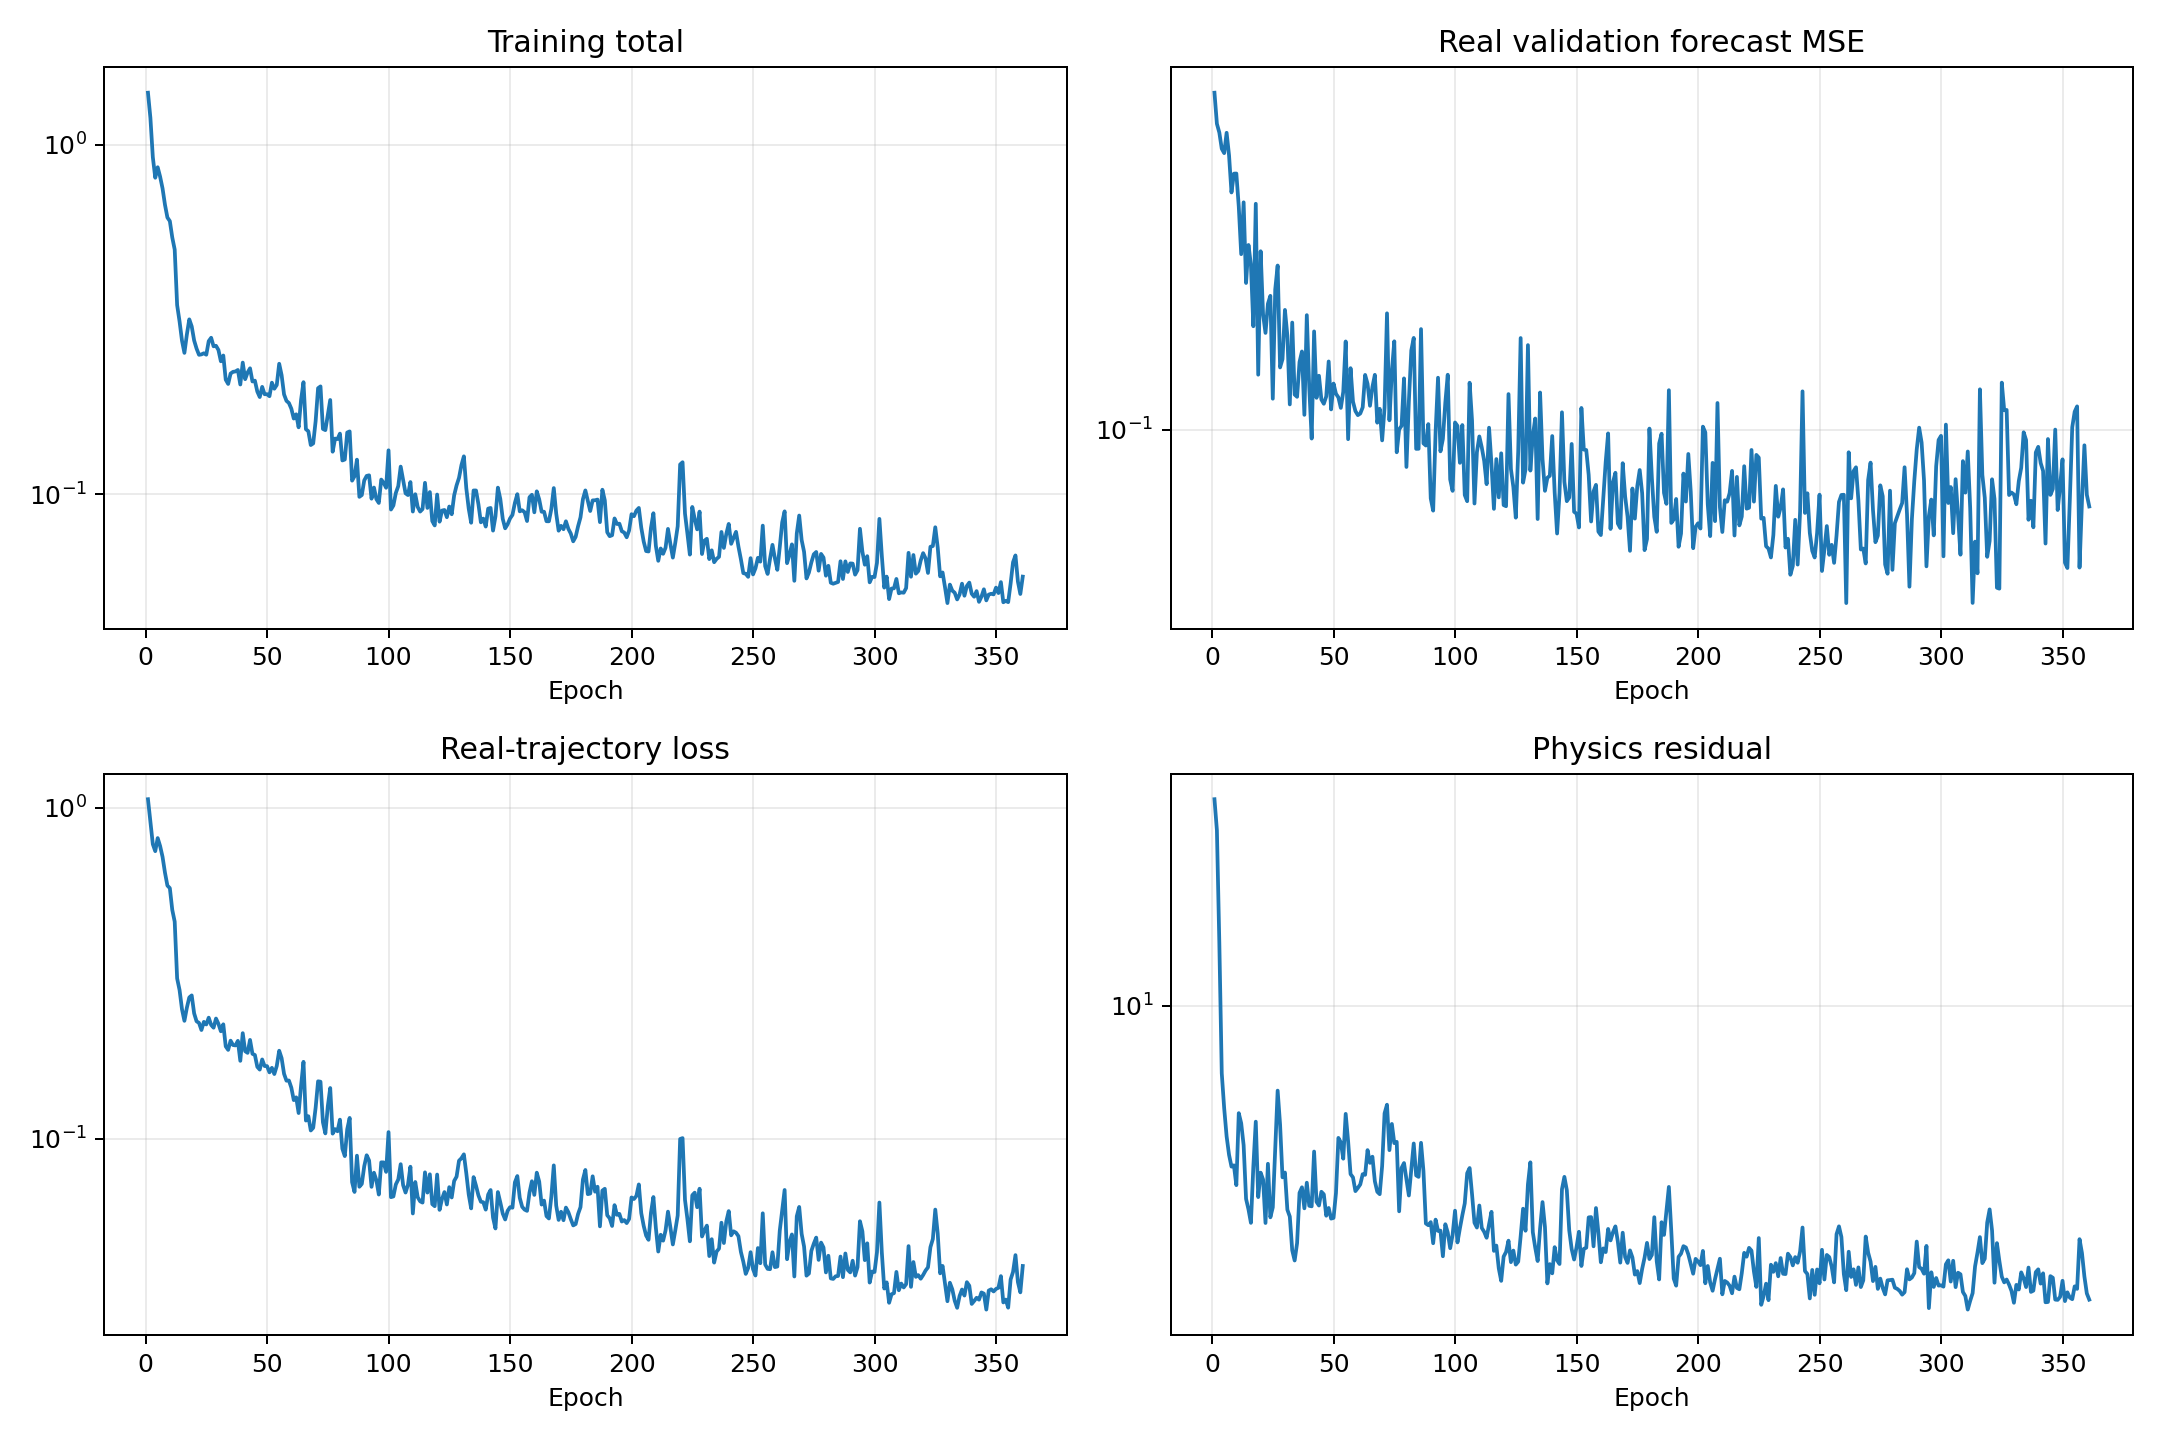

Data behind this chart, as committed beside it:
epoch, validation_real_forecast_mse, train_data, train_physics, train_total
1, 0.5332, 1.059, 34.95, 1.409
2, 0.457, 0.904, 28.95, 1.193
3, 0.4374, 0.775, 14.63, 0.9213
4, 0.4037, 0.7383, 6.631, 0.8046
5, 0.3949, 0.8088, 5.363, 0.8624
6, 0.4369, 0.7651, 4.523, 0.8104
7, 0.3905, 0.7097, 4.045, 0.7501
8, 0.3248, 0.6358, 3.766, 0.6735
9, 0.3567, 0.5813, 3.795, 0.6192
10, 0.3569, 0.5712, 3.366, 0.6048
11, 0.3029, 0.491, 5.208, 0.543
12, 0.2391, 0.4524, 4.898, 0.5014
13, 0.3093, 0.305, 4.289, 0.3479
14, 0.2072, 0.2814, 3.097, 0.3123
15, 0.2502, 0.2461, 2.905, 0.2752
16, 0.2267, 0.2271, 2.678, 0.2539
17, 0.1671, 0.2486, 3.772, 0.2864
18, 0.3071, 0.2672, 4.946, 0.3166
19, 0.1314, 0.271, 3.131, 0.3023
20, 0.2426, 0.2392, 3.631, 0.2755
21, 0.1772, 0.2263, 3.483, 0.2611
22, 0.1617, 0.2239, 2.676, 0.2507
23, 0.1869, 0.2131, 3.831, 0.2514
24, 0.1944, 0.2255, 2.769, 0.2532
25, 0.1166, 0.2214, 2.941, 0.2508
26, 0.2005, 0.2322, 4.213, 0.2743
27, 0.2259, 0.2208, 5.97, 0.2805
28, 0.1362, 0.2165, 4.861, 0.2651
29, 0.1419, 0.2308, 3.529, 0.266
30, 0.1812, 0.2224, 3.634, 0.2588
31, 0.1595, 0.2112, 2.9, 0.2402
32, 0.1133, 0.2217, 2.782, 0.2495
33, 0.1702, 0.1902, 2.267, 0.2128
34, 0.119, 0.1856, 2.131, 0.2069
35, 0.1177, 0.1979, 2.369, 0.2216
36, 0.1399, 0.1919, 3.211, 0.2241
37, 0.1474, 0.1914, 3.322, 0.2246
38, 0.1076, 0.1976, 2.924, 0.2269
39, 0.1766, 0.172, 3.416, 0.2062
40, 0.1235, 0.2084, 2.969, 0.2381
41, 0.09564, 0.1839, 2.96, 0.2135
42, 0.1629, 0.1818, 4.126, 0.223
43, 0.1171, 0.1989, 3.042, 0.2294
44, 0.1307, 0.1806, 2.975, 0.2103
45, 0.1161, 0.1791, 3.233, 0.2114
46, 0.1137, 0.1649, 3.184, 0.1968
47, 0.1179, 0.1618, 2.796, 0.1898
48, 0.1403, 0.1737, 2.931, 0.203
49, 0.1106, 0.1658, 2.748, 0.1933
50, 0.1257, 0.1658, 2.759, 0.1934
51, 0.1195, 0.1588, 3.207, 0.1908
52, 0.1173, 0.1638, 4.483, 0.2086
53, 0.1114, 0.1569, 4.362, 0.2005
54, 0.1207, 0.166, 3.952, 0.2055
55, 0.1549, 0.1845, 5.185, 0.2364
56, 0.09535, 0.1752, 4.394, 0.2192
57, 0.1357, 0.1571, 3.6, 0.1931
58, 0.115, 0.1498, 3.528, 0.1851
59, 0.1096, 0.15, 3.246, 0.1825
60, 0.1075, 0.1427, 3.309, 0.1758
... 301 more rows
